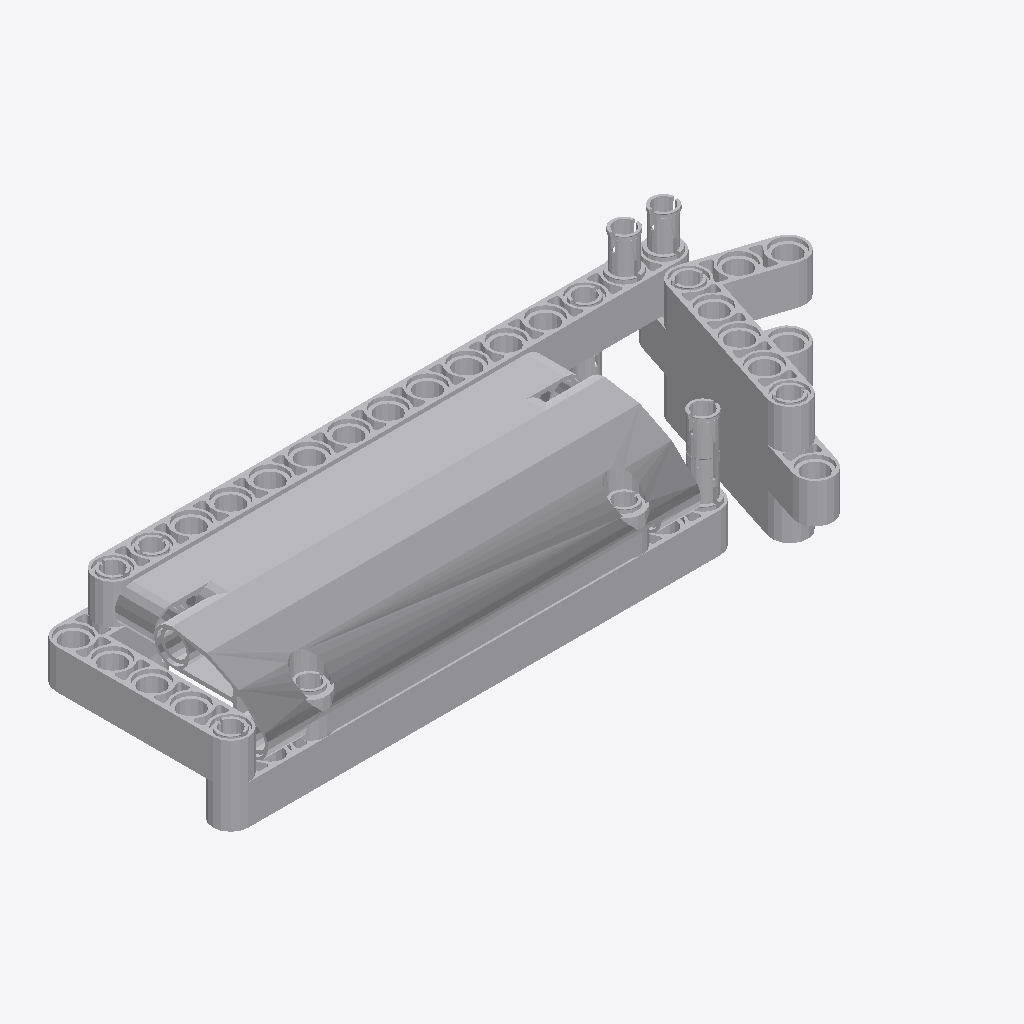
Isometric view of an IFC building model (IFC-SPF (STEP), schema IFC2X3, length unit millimetre), seen from the south-west, elements coloured by IFC class (only those large enough to see are counted): 19 other elements (light grey).
Extent 0.140 m × 0.053 m × 0.032 m (x, y, z). Elements (21): 21 IfcBuildingElementProxy.

HEADER;
FILE_DESCRIPTION(('Unknown'),'2;1');
FILE_NAME('Cabin1','2025-07-22T13:45:21+02:00',('Unknown'),('Unknown'),'ST-DEVELOPER v19.4','Unknown','OpenTools');
FILE_SCHEMA(('IFC2X3'));
ENDSEC;
DATA;
#57527=IFCPROJECT('07hUkdHgGydfWsFJH56q5B',#75031,'Cabin1',' ',' ',' ',' ',(#75026),#57528);
#57526=IFCBUILDING('3G2N19bOG__grq1LV0cQPU',#75031,'Default Building',$,$,#57504,$,$,.ELEMENT.,0.0,0.0,$);
#113=IFCBUILDINGELEMENTPROXY('0yqlMDrdavlhJMKUeuKCFn',#75031,'Ye_4540613_AVV',' ','Ye_4540613_AVV',#57524,#134,' ',.ELEMENT.);
#94=IFCBUILDINGELEMENTPROXY('18os84$NKp9uJRwYQfa5l4',#75031,'Ye_4542579_AVV',' ','Ye_4542579_AVV',#57505,#115,' ',.ELEMENT.);
#105=IFCBUILDINGELEMENTPROXY('2zTZH6jCqrwhu5wVnL3G7Q',#75031,'Ye_4522935_AVV',' ','Ye_4522935_AVV',#57516,#126,' ',.ELEMENT.);
#108=IFCBUILDINGELEMENTPROXY('21fwtYVISsvAsxXTwmzUvj',#75031,'Ye_6028107_AVV',' ','Ye_6028107_AVV',#57519,#129,' ',.ELEMENT.);
#100=IFCBUILDINGELEMENTPROXY('3w9CbkzzOmROQsPRyfABPO',#75031,'Blue_4158923_AVV',' ','Blue_4158923_AVV',#57511,#121,' ',.ELEMENT.);
#104=IFCBUILDINGELEMENTPROXY('336XtkAmiweA$D6OyCGVbp',#75031,'Ye_4144022_AVV',' ','Ye_4144022_AVV',#57515,#125,' ',.ELEMENT.);
#97=IFCBUILDINGELEMENTPROXY('3TDm9lPveza8Yoem7sarvv',#75031,'Black_4495935_AVV',' ','Black_4495935_AVV',#57508,#118,' ',.ELEMENT.);
#101=IFCBUILDINGELEMENTPROXY('06Aijb9ouywg8WK808MGNb',#75031,'Blue_4158923_AVV',' ','Blue_4158923_AVV',#57512,#122,' ',.ELEMENT.);
#107=IFCBUILDINGELEMENTPROXY('2yu_MKUXqt6uLfOcM_e$1H',#75031,'Blue_4514553_MCM',' ','Blue_4514553_MCM',#57518,#128,' ',.ELEMENT.);
#96=IFCBUILDINGELEMENTPROXY('0P1ysQXrymcQ1w0u$2YB68',#75031,'Black_4121715_MCM',' ','Black_4121715_MCM',#57507,#117,' ',.ELEMENT.);
#95=IFCBUILDINGELEMENTPROXY('2rQ0wzlze_9fzyr1VkzDwK',#75031,'Blue_4514553_MCM',' ','Blue_4514553_MCM',#57506,#116,' ',.ELEMENT.);
#114=IFCBUILDINGELEMENTPROXY('3PMgQbF2CtdgFl7sCR1OsA',#75031,'Black_4121715_MCM',' ','Black_4121715_MCM',#57525,#135,' ',.ELEMENT.);
#102=IFCBUILDINGELEMENTPROXY('2v9I0Gowu$893iIft9vfcE',#75031,'Blue_4514553_MCM',' ','Blue_4514553_MCM',#57513,#123,' ',.ELEMENT.);
#98=IFCBUILDINGELEMENTPROXY('0oqJmJ_7GwlQ8MUfA1EMzm',#75031,'Blue_4514553_MCM',' ','Blue_4514553_MCM',#57509,#119,' ',.ELEMENT.);
#99=IFCBUILDINGELEMENTPROXY('3amYyuBQm$h94j83tVg_Vq',#75031,'Blue_4514553_MCM',' ','Blue_4514553_MCM',#57510,#120,' ',.ELEMENT.);
#106=IFCBUILDINGELEMENTPROXY('1THNtMHguy_xn5DszEJcuS',#75031,'Black_4121715_MCM',' ','Black_4121715_MCM',#57517,#127,' ',.ELEMENT.);
#103=IFCBUILDINGELEMENTPROXY('2m9E3RuWipXRP6yl80G0jC',#75031,'Black_4121715_MCM',' ','Black_4121715_MCM',#57514,#124,' ',.ELEMENT.);
#110=IFCBUILDINGELEMENTPROXY('3PqLD1TbCo_ANVhO6EhW3u',#75031,'Black_4121715_MCM',' ','Black_4121715_MCM',#57521,#131,' ',.ELEMENT.);
#111=IFCBUILDINGELEMENTPROXY('2QUb6jl84mEujzFinImqJA',#75031,'Black_4121715_MCM',' ','Black_4121715_MCM',#57522,#132,' ',.ELEMENT.);
ENDSEC;
